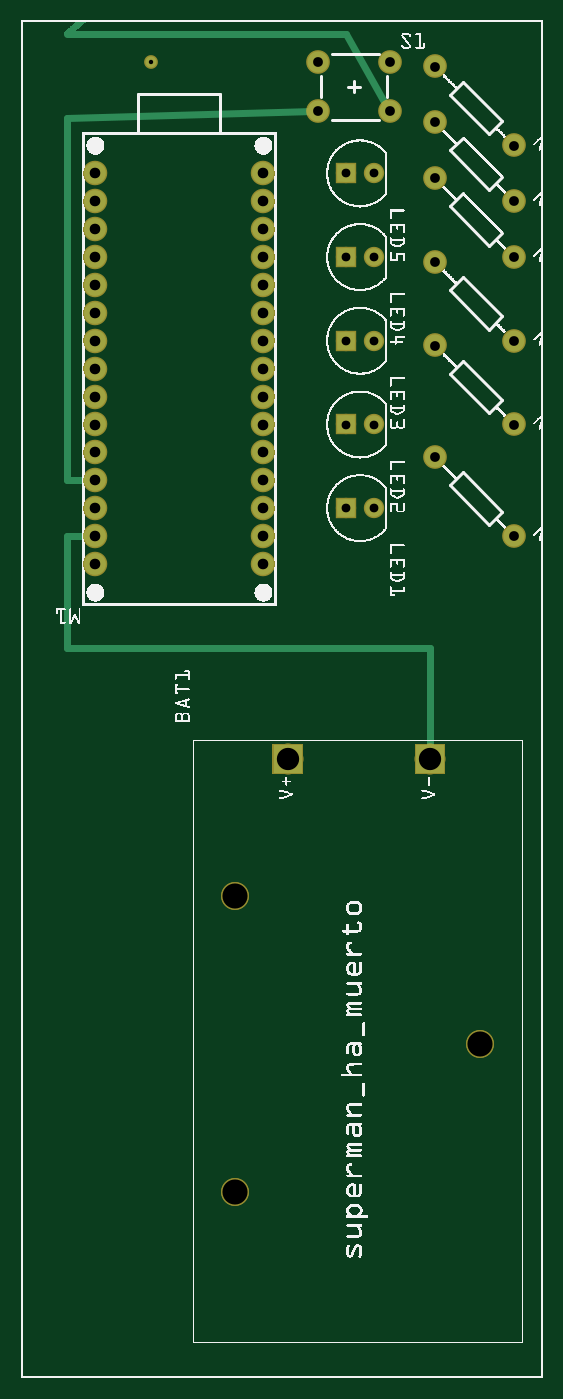
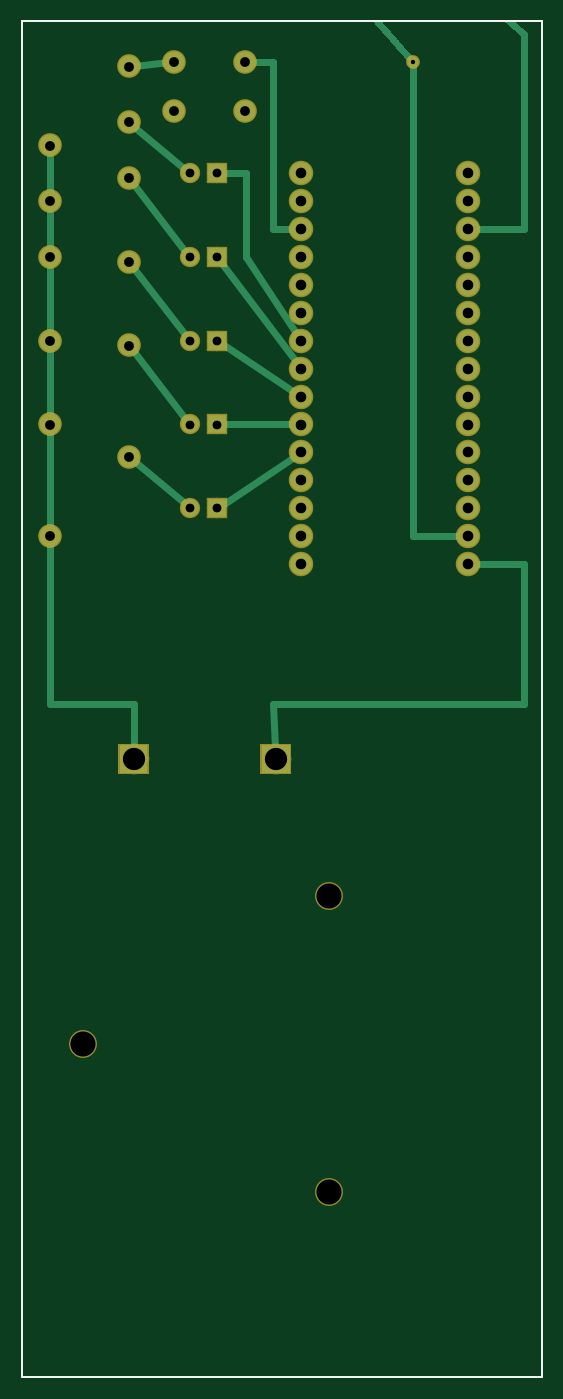
Circuit board: 8 layer files. Board 47.3 x 123.4 mm.
- outline: moisture_sensor_v1_contour.gm1 (370 bytes)
- bottom_copper: moisture_sensor_v1_copperBottom.gbl (19104 bytes)
- top_copper: moisture_sensor_v1_copperTop.gtl (14005 bytes)
- drill: moisture_sensor_v1_drill.txt (1129 bytes)
- bottom_mask: moisture_sensor_v1_maskBottom.gbs (11989 bytes)
- top_mask: moisture_sensor_v1_maskTop.gts (12076 bytes)
- bottom_silk: moisture_sensor_v1_silkBottom.gbo (360 bytes)
- top_silk: moisture_sensor_v1_silkTop.gto (555083 bytes)

=== outline: moisture_sensor_v1_contour.gm1 ===
G04 MADE WITH FRITZING*
G04 WWW.FRITZING.ORG*
G04 DOUBLE SIDED*
G04 HOLES PLATED*
G04 CONTOUR ON CENTER OF CONTOUR VECTOR*
%ASAXBY*%
%FSLAX23Y23*%
%MOIN*%
%OFA0B0*%
%SFA1.0B1.0*%
%ADD10R,1.870470X4.868310*%
%ADD11C,0.008000*%
%ADD10C,0.008*%
%LNCONTOUR*%
G90*
G70*
G54D10*
G54D11*
X4Y4864D02*
X1866Y4864D01*
X1866Y4D01*
X4Y4D01*
X4Y4864D01*
D02*
G04 End of contour*
M02*
=== bottom_copper: moisture_sensor_v1_copperBottom.gbl (19104 bytes, source omitted) ===
=== top_copper: moisture_sensor_v1_copperTop.gtl (14005 bytes, source omitted) ===
=== drill: moisture_sensor_v1_drill.txt ===
; NON-PLATED HOLES START AT T1
; THROUGH (PLATED) HOLES START AT T100
M48
INCH
T1C0.090000
T100C0.080000
T101C0.035000
T102C0.015748
T103C0.031497
T104C0.038000
%
T1
X016459Y011976
X007659Y017276
X007659Y006676
T100
X014659Y022176
X009559Y022176
T101
X017659Y037176
X010659Y045404
X013218Y045404
X017659Y042176
X010659Y047176
X013218Y047176
X014830Y040005
X014830Y047005
X014830Y033005
X014830Y043005
X014830Y037005
X017659Y034176
X017659Y040176
X014830Y045005
X017659Y030176
X017659Y044176
T102
X004659Y047176
T103
X012643Y040176
X012643Y034176
X011659Y043176
X012643Y043176
X011659Y034176
X011659Y040176
X011659Y031176
X012643Y037176
X012643Y031176
X011659Y037176
T104
X008659Y030176
X002663Y043177
X008659Y035176
X002663Y035177
X008659Y043176
X002663Y030177
X008659Y033176
X002663Y039177
X002663Y034177
X008659Y036176
X002663Y040177
X008659Y040176
X002663Y036177
X008659Y034176
X002663Y033177
X008659Y039176
X002663Y031177
X002663Y029177
X008659Y032176
X002663Y032177
X008659Y029176
X008659Y031176
X008659Y041176
X002663Y042177
X002663Y038177
X008659Y037176
X002663Y037177
X008659Y038176
X008659Y042176
X002663Y041177
T00
M30

=== bottom_mask: moisture_sensor_v1_maskBottom.gbs (11989 bytes, source omitted) ===
=== top_mask: moisture_sensor_v1_maskTop.gts (12076 bytes, source omitted) ===
=== bottom_silk: moisture_sensor_v1_silkBottom.gbo ===
G04 MADE WITH FRITZING*
G04 WWW.FRITZING.ORG*
G04 DOUBLE SIDED*
G04 HOLES PLATED*
G04 CONTOUR ON CENTER OF CONTOUR VECTOR*
%ASAXBY*%
%FSLAX23Y23*%
%MOIN*%
%OFA0B0*%
%SFA1.0B1.0*%
%ADD10R,1.870470X4.868310X1.854470X4.852310*%
%ADD11C,0.008000*%
%LNSILK0*%
G90*
G70*
G54D11*
X4Y4864D02*
X1866Y4864D01*
X1866Y4D01*
X4Y4D01*
X4Y4864D01*
D02*
G04 End of Silk0*
M02*
=== top_silk: moisture_sensor_v1_silkTop.gto (555083 bytes, source omitted) ===
